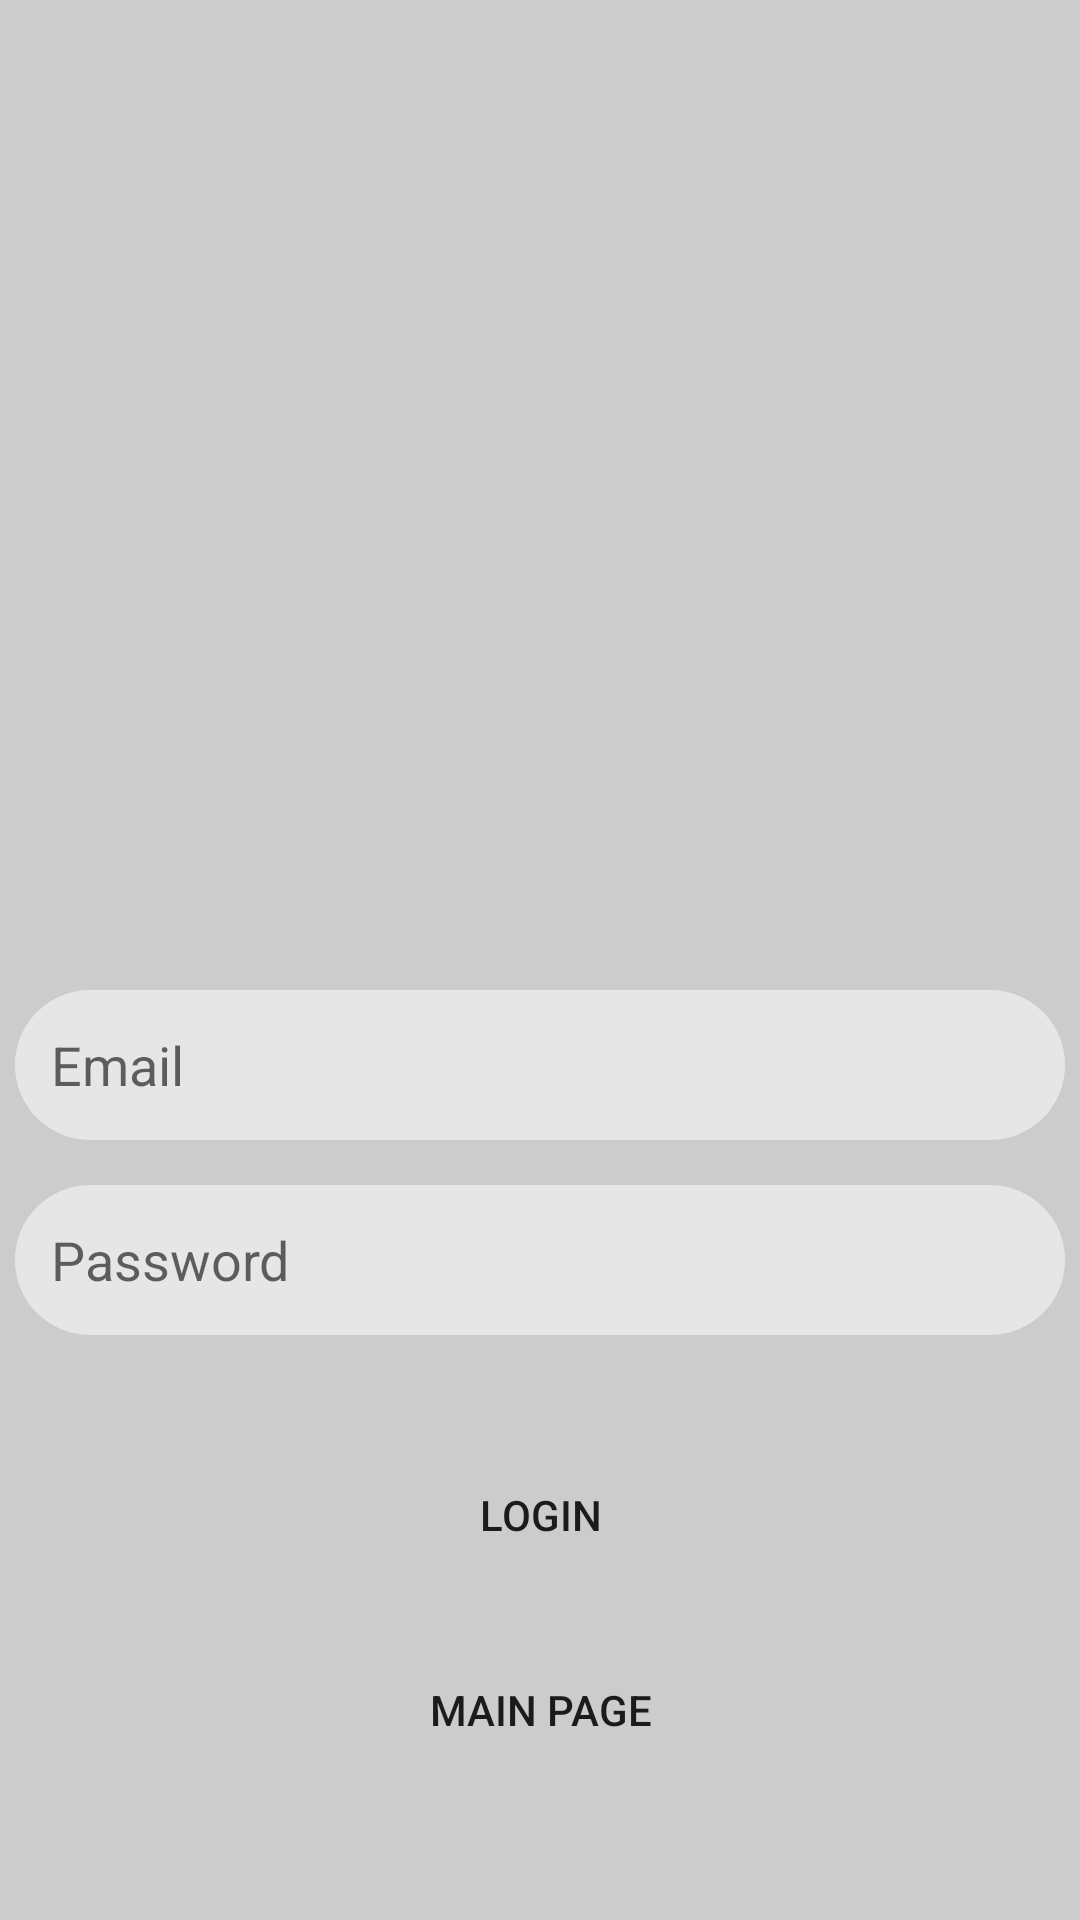

Layout XML and referenced resources for this Android screen:
<!-- AndroidManifest.xml: application theme Theme.DailyBlogger2 -->
<!-- res/layout/fragment_login.xml -->
<?xml version="1.0" encoding="utf-8"?>
<androidx.constraintlayout.widget.ConstraintLayout
    xmlns:android="http://schemas.android.com/apk/res/android"
    xmlns:app="http://schemas.android.com/apk/res-auto"
    xmlns:tools="http://schemas.android.com/tools"
    android:layout_width="match_parent"
    android:layout_height="match_parent"
    tools:context=".LoginFragment"
    android:background="@color/gray">

    <ImageView
        android:id="@+id/fragment_login_appLogo"
        android:layout_width="330dp"
        android:layout_height="220dp"
        android:layout_marginTop="50dp"
        android:contentDescription="@string/appLogo"
        android:src="@drawable/blogging_free_download_png"
        app:layout_constraintEnd_toEndOf="parent"
        app:layout_constraintStart_toStartOf="parent"
        app:layout_constraintTop_toTopOf="parent" />

    <EditText
        android:id="@+id/fragment_login_userEmail"
        android:layout_width="350dp"
        android:layout_height="50dp"
        android:layout_marginTop="60dp"
        android:background="@drawable/edit_text_style"
        android:ems="10"
        android:hint="@string/email"
        android:inputType="textEmailAddress"
        app:layout_constraintEnd_toEndOf="parent"
        app:layout_constraintStart_toStartOf="parent"
        app:layout_constraintTop_toBottomOf="@+id/fragment_login_appLogo"
        tools:ignore="TextContrastCheck" />

    <EditText
        android:id="@+id/fragment_login_userPassword"
        android:layout_width="350dp"
        android:layout_height="50dp"
        android:layout_marginTop="15dp"
        android:background="@drawable/edit_text_style"
        android:ems="10"
        android:hint="@string/password"
        android:inputType="textPassword"
        app:layout_constraintEnd_toEndOf="parent"
        app:layout_constraintStart_toStartOf="parent"
        app:layout_constraintTop_toBottomOf="@+id/fragment_login_userEmail"
        tools:ignore="TextContrastCheck" />

    <Button
        android:id="@+id/fragment_login_loginButton"
        android:layout_width="120dp"
        android:layout_height="50dp"
        android:layout_marginTop="35dp"
        android:background="@drawable/button_style"
        android:text="@string/Login"
        app:layout_constraintEnd_toEndOf="parent"
        app:layout_constraintStart_toStartOf="parent"
        app:layout_constraintTop_toBottomOf="@+id/fragment_login_userPassword"
        tools:ignore="TextContrastCheck" />

    <Button
        android:id="@+id/fragment_login_mainPageButton"
        android:layout_width="120dp"
        android:layout_height="50dp"
        android:layout_marginTop="15dp"
        android:background="@drawable/button_style"
        android:text="@string/mainpage"
        app:layout_constraintEnd_toEndOf="parent"
        app:layout_constraintStart_toStartOf="parent"
        app:layout_constraintTop_toBottomOf="@+id/fragment_login_loginButton"
        tools:ignore="TextContrastCheck" />
</androidx.constraintlayout.widget.ConstraintLayout>
<!-- resources referenced by this layout -->
<resources>
  <color name="gray">#CCCCCC</color>
  <!-- drawable edit_text_style (drawable) -->
  <?xml version="1.0" encoding="utf-8"?>
  <shape xmlns:android="http://schemas.android.com/apk/res/android">
  
      <solid android:color="@color/light_gray"/>
      <corners android:radius="32dp" />
      <padding android:left="12dp" android:right="12dp" android:bottom="12dp" android:top="12dp" />
  
  </shape>
  <string name="Login">LOGIN</string>
  <string name="appLogo">appLogo</string>
  <string name="email">Email</string>
  <string name="mainpage">MAIN PAGE</string>
  <string name="password">Password</string>
  <style name="Theme.DailyBlogger2" parent="Theme.MaterialComponents.DayNight.NoActionBar">
          
          <item name="colorPrimary">@color/blue_jeans</item>
          <item name="colorPrimaryVariant">@color/blue_jeans</item>
          <item name="colorOnPrimary">@color/white</item>
          
          <item name="colorSecondary">@color/teal_200</item>
          <item name="colorSecondaryVariant">@color/teal_700</item>
          <item name="colorOnSecondary">@color/black</item>
          
          <item name="android:statusBarColor" tools:targetApi="l">?attr/colorPrimaryVariant</item>
          
      </style>
  <color name="light_gray">#E6E6E6</color>
  <color name="blue_jeans">#55a9f7</color>
  <color name="white">#FFFFFFFF</color>
  <color name="teal_200">#FF03DAC5</color>
  <color name="teal_700">#FF018786</color>
  <color name="black">#FF000000</color>
</resources>
